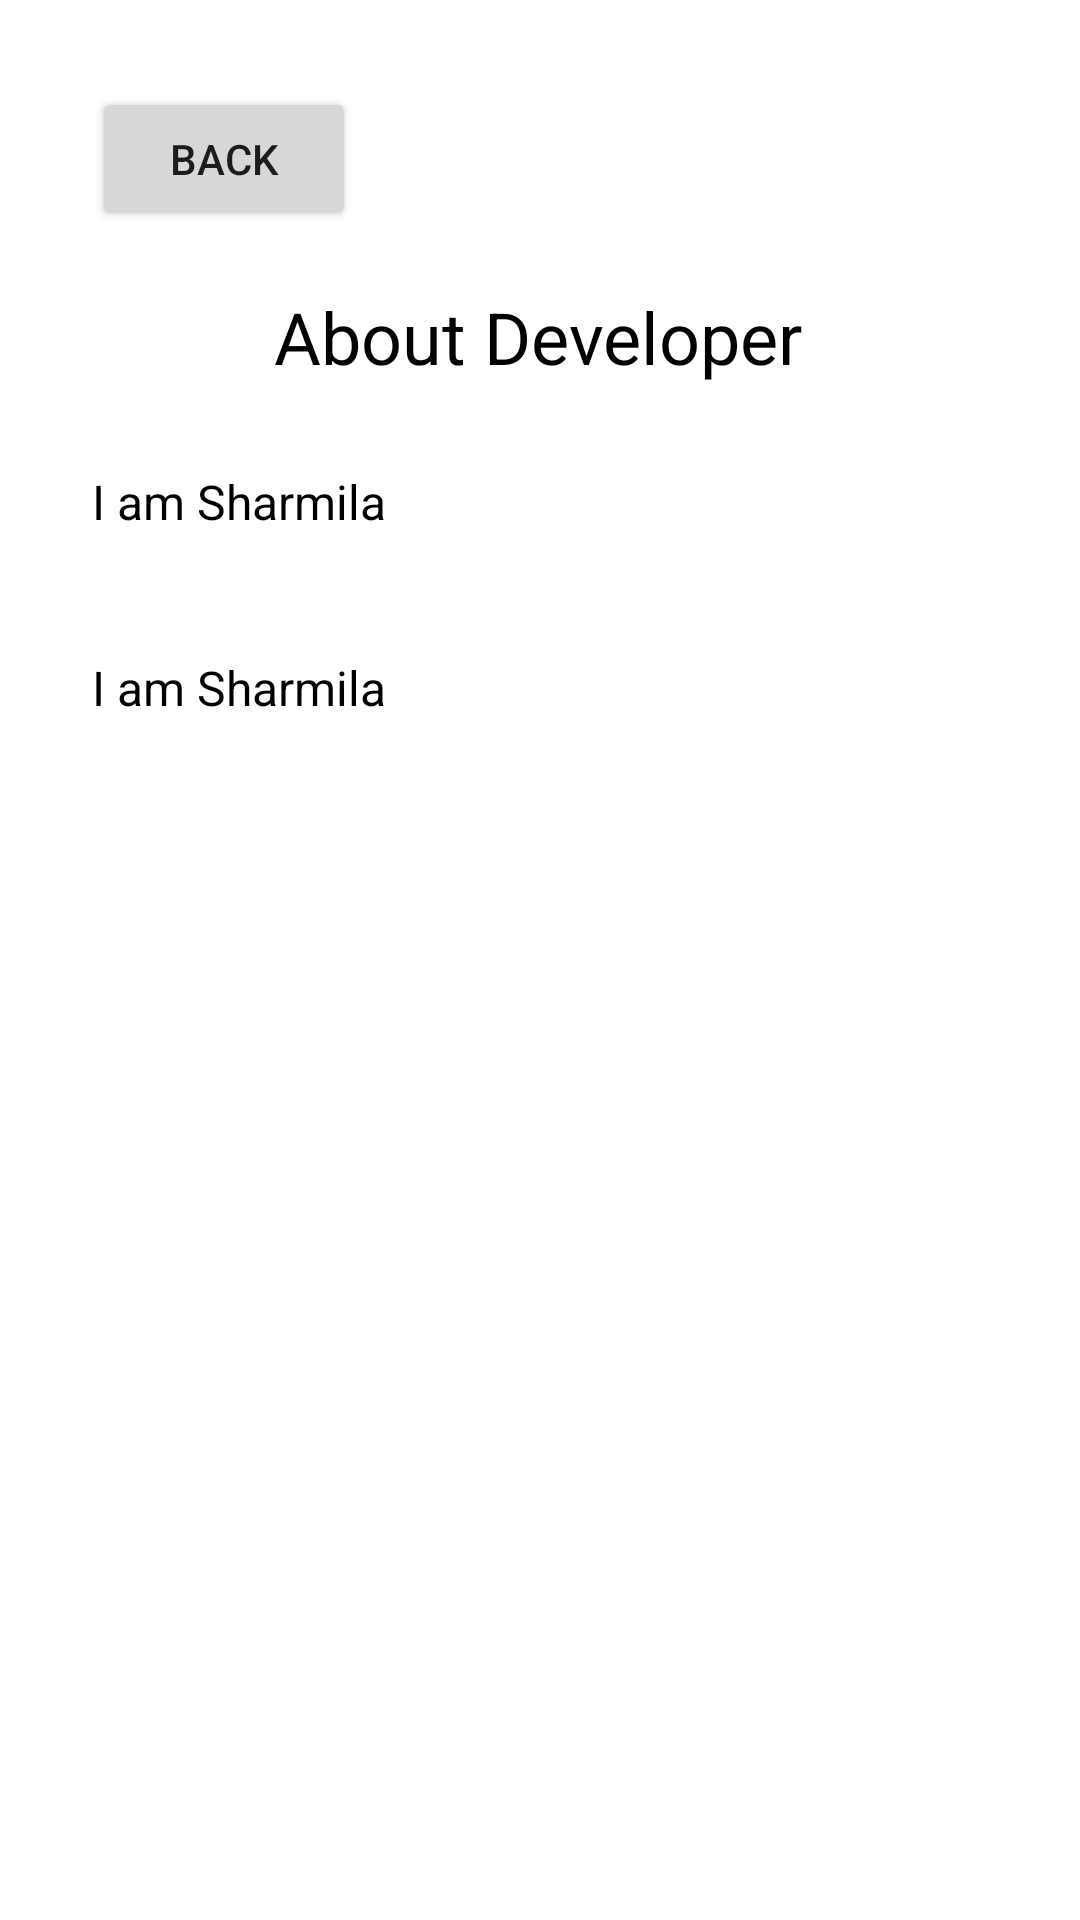

Android layout source for this screen:
<!-- AndroidManifest.xml: application theme Theme.Farmer_chess -->
<!-- res/layout/about.xml -->
<?xml version="1.0" encoding="utf-8"?>
<androidx.constraintlayout.widget.ConstraintLayout xmlns:android="http://schemas.android.com/apk/res/android"
    xmlns:app="http://schemas.android.com/apk/res-auto"
    xmlns:tools="http://schemas.android.com/tools"
    android:layout_width="match_parent"
    android:layout_height="match_parent">

    <TextView
        android:id="@+id/textView2"
        android:layout_width="wrap_content"
        android:layout_height="wrap_content"
        android:layout_marginTop="96dp"
        android:text="@string/about_developer"
        android:textColor="#000000"
        android:textSize="24sp"
        app:layout_constraintEnd_toEndOf="parent"
        app:layout_constraintHorizontal_bias="0.497"
        app:layout_constraintStart_toStartOf="parent"
        app:layout_constraintTop_toTopOf="parent" />

    <TextView
        android:id="@+id/textView3"
        android:layout_width="299dp"
        android:layout_height="48dp"
        android:layout_marginTop="28dp"
        android:text="@string/about_myself"
        android:textColor="#000000"
        android:textSize="16sp"
        app:layout_constraintEnd_toEndOf="parent"
        app:layout_constraintStart_toStartOf="parent"
        app:layout_constraintTop_toBottomOf="@+id/textView2" />

    <TextView
        android:id="@+id/textView4"
        android:layout_width="299dp"
        android:layout_height="48dp"
        android:text="@string/about_myself_2"
        android:textColor="#000000"
        android:textSize="16sp"
        app:layout_constraintBottom_toBottomOf="parent"
        app:layout_constraintEnd_toEndOf="parent"
        app:layout_constraintStart_toStartOf="parent"
        app:layout_constraintTop_toBottomOf="@+id/textView3"
        app:layout_constraintVertical_bias="0.036" />

    <Button
        android:id="@+id/back_about"
        android:layout_width="wrap_content"
        android:layout_height="wrap_content"
        android:text="@string/back"
        app:layout_constraintBottom_toTopOf="@+id/textView2"
        app:layout_constraintEnd_toEndOf="parent"
        app:layout_constraintHorizontal_bias="0.0"
        app:layout_constraintStart_toStartOf="@+id/textView3"
        app:layout_constraintTop_toTopOf="parent"
        app:layout_constraintVertical_bias="0.604" />
</androidx.constraintlayout.widget.ConstraintLayout>
<!-- resources referenced by this layout -->
<resources>
  <string name="about_developer">About Developer</string>
  <string name="about_myself">I am Sharmila</string>
  <string name="about_myself_2">I am Sharmila</string>
  <string name="back">Back</string>
  <style name="Theme.Farmer_chess" parent="Theme.MaterialComponents.DayNight.DarkActionBar">
          
          <item name="colorPrimary">@color/purple_500</item>
          <item name="colorPrimaryVariant">@color/purple_700</item>
          <item name="colorOnPrimary">@color/white</item>
          
          <item name="colorSecondary">@color/teal_200</item>
          <item name="colorSecondaryVariant">@color/teal_700</item>
          <item name="colorOnSecondary">@color/black</item>
          
          <item name="android:statusBarColor" tools:targetApi="l">?attr/colorPrimaryVariant</item>
          
      </style>
  <!-- not gathered from this repository: default colours our renderer supplied (Android Studio template values) -->
  <color name="purple_500">#FF6200EE</color>
  <color name="purple_700">#FF3700B3</color>
  <color name="teal_200">#FF03DAC5</color>
  <color name="teal_700">#FF018786</color>
  <color name="black">#FF000000</color>
  <color name="white">#FFFFFFFF</color>
</resources>
